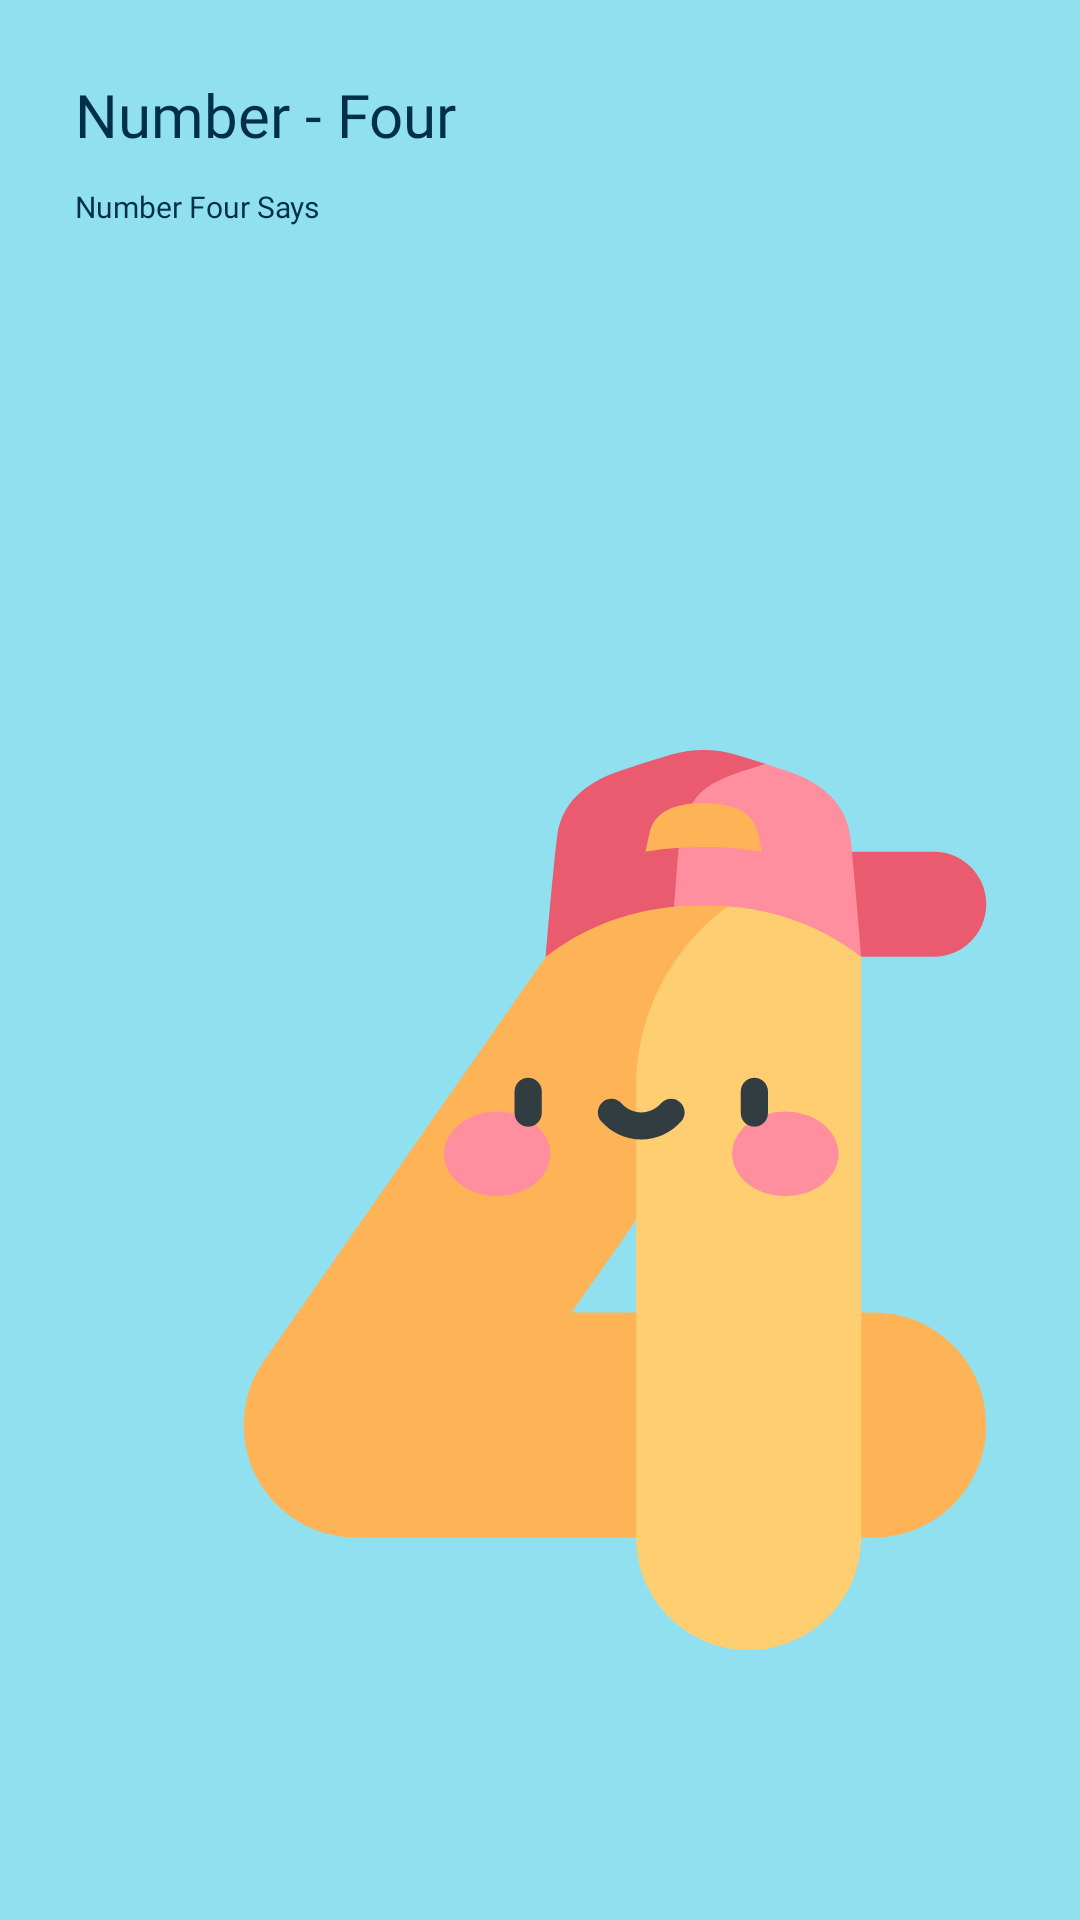

This screen was rendered from an Android layout file. Write that file and the resources it references.
<!-- AndroidManifest.xml: application theme bitcoinOne -->
<!-- res/layout/fragment_four_en.xml -->
<?xml version="1.0" encoding="utf-8"?>
<androidx.constraintlayout.widget.ConstraintLayout xmlns:android="http://schemas.android.com/apk/res/android"
    xmlns:tools="http://schemas.android.com/tools"
    android:layout_width="match_parent"
    xmlns:app="http://schemas.android.com/apk/res-auto"
    android:background="#90e0ef"
    android:layout_height="match_parent">

    <TextView
        android:id="@+id/textView3"
        android:layout_width="wrap_content"
        android:layout_height="wrap_content"
        android:fontFamily="@font/seguisb"
        android:text="Number - Four"
        android:textColor="#003048"
        android:textSize="60px"
        app:layout_constraintBottom_toBottomOf="parent"
        app:layout_constraintEnd_toEndOf="parent"
        app:layout_constraintHorizontal_bias="0.108"
        app:layout_constraintStart_toStartOf="parent"
        app:layout_constraintTop_toTopOf="parent"
        app:layout_constraintVertical_bias="0.04"
        tools:ignore="HardcodedText,MissingConstraints,PxUsage,SpUsage" />

    <TextView
        android:layout_width="wrap_content"
        android:layout_height="wrap_content"
        android:fontFamily="@font/seguisb"
        android:text="Number Four Says"
        android:textColor="#003048"
        android:textSize="30px"
        app:layout_constraintBottom_toBottomOf="parent"
        app:layout_constraintEnd_toEndOf="parent"
        app:layout_constraintHorizontal_bias="0.0"
        app:layout_constraintStart_toStartOf="@+id/textView3"
        app:layout_constraintTop_toBottomOf="@+id/textView3"
        app:layout_constraintVertical_bias="0.018"
        tools:ignore="HardcodedText,MissingConstraints,PxUsage" />

    <RelativeLayout
        android:layout_width="match_parent"
        android:layout_height="0dp"
        android:layout_weight="3"
        android:layout_marginTop="300px"
        android:elevation="36dp"
        android:background="@drawable/card_background"
        app:layout_constraintBottom_toBottomOf="parent"
        app:layout_constraintEnd_toEndOf="parent"
        app:layout_constraintStart_toStartOf="parent"
        app:layout_constraintTop_toTopOf="parent"
        app:layout_constraintVertical_bias="1.0"
        tools:ignore="MissingConstraints,PxUsage,UnusedAttribute">

        <ScrollView
            app:layout_constraintBottom_toBottomOf="parent"
            app:layout_constraintEnd_toEndOf="parent"
            app:layout_constraintStart_toStartOf="parent"
            app:layout_constraintTop_toTopOf="parent"
            android:layout_width="match_parent"
            android:layout_height="wrap_content"
            tools:ignore="UselessLeaf,UselessParent">

            <LinearLayout

                app:layout_constraintBottom_toBottomOf="parent"
                app:layout_constraintEnd_toEndOf="parent"
                app:layout_constraintStart_toStartOf="parent"
                app:layout_constraintTop_toTopOf="parent"
                android:layout_width="match_parent"
                android:layout_height="match_parent"
                android:orientation="vertical"
                tools:ignore="ScrollViewSize,UselessLeaf">

                <GridLayout
                    android:layout_width="match_parent"
                    android:layout_height="wrap_content"
                    android:layout_marginTop="70dp"
                    android:alignmentMode="alignMargins"
                    android:columnCount="2"
                    android:columnOrderPreserved="false"
                    android:rowCount="3">

                    <ImageView
                        android:layout_width="300dp"
                        android:layout_height="300dp"
                        android:layout_marginStart="8dp"
                        android:layout_marginTop="80dp"
                        android:layout_margin="55dp"
                        android:clickable="true"
                        android:id="@+id/four_english"
                        android:layout_marginEnd="0dp"
                        android:layout_marginBottom="44dp"
                        android:src="@drawable/ic_four_english"
                        tools:ignore="ContentDescription,KeyboardInaccessibleWidget,UsingOnClickInXml" />

                </GridLayout>

            </LinearLayout>
        </ScrollView>

    </RelativeLayout>

</androidx.constraintlayout.widget.ConstraintLayout>
<!-- resources referenced by this layout -->
<resources>
  <!-- drawable ic_four_english: vector/xml drawable (drawable, 3326 chars, omitted) -->
  <style name="bitcoinOne" parent="Theme.Design.NoActionBar">
          <item name="colorPrimaryDark">#90e0ef</item>
  
      </style>
</resources>
